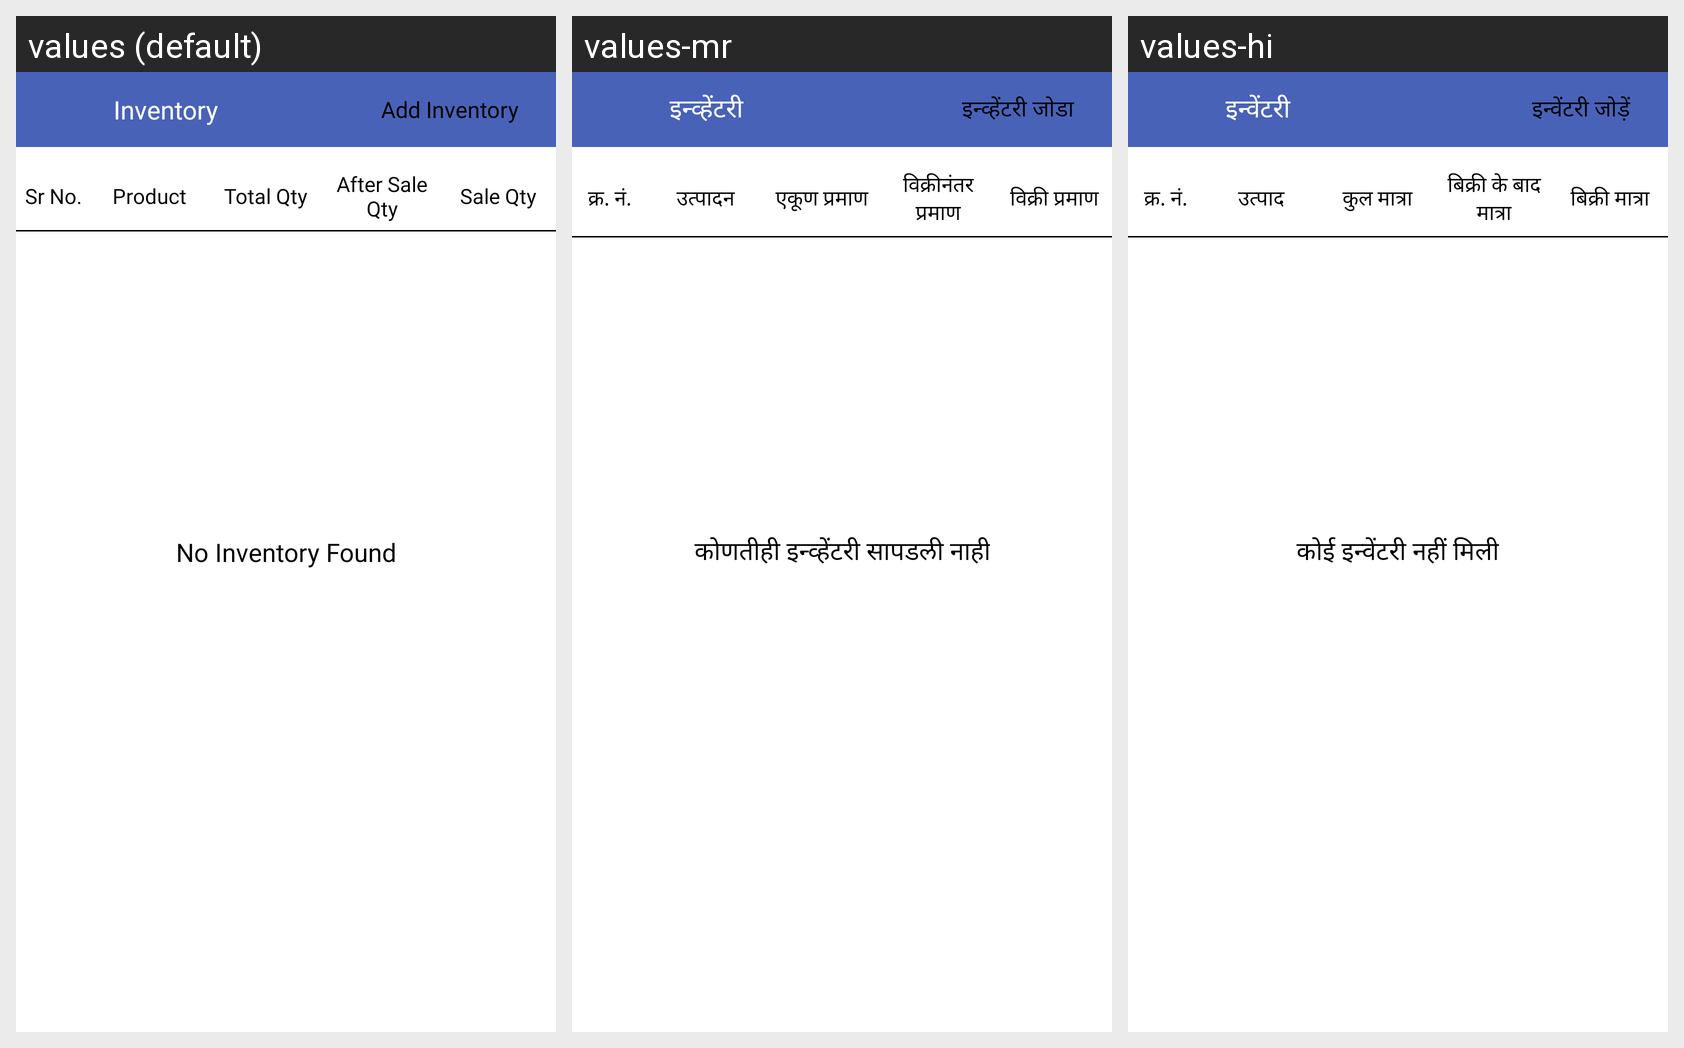

Here is an Android app screen in its default locale and in the app's own translations. Write out the translated-string differences for the strings that appear on this screen.
Android screen res/layout/fragment_inventory.xml rendered under 3 locales, left to right: values (default), values-mr, values-hi. Device: Nexus 5 (rendered at 1080×1920; each locale shown at half size, 540×960, under a caption strip naming it); theme AppTheme.
Strings drawn on this screen, with the default value and each locale's value (text and hints the layout hard-codes, and strings that could not be matched under every locale, appear in the picture but are not listed):

ui_inventory
  values: Inventory
  values-mr: इन्व्हेंटरी
  values-hi: इन्वेंटरी

ui_add_inventory
  values: Add Inventory
  values-mr: इन्व्हेंटरी जोडा
  values-hi: इन्वेंटरी जोड़ें

ui_sr_no_2
  values: Sr No.
  values-mr: क्र. नं.
  values-hi: क्र. नं.

ui_product_2
  values: Product
  values-mr: उत्पादन
  values-hi: उत्पाद

ui_total_qty
  values: Total Qty
  values-mr: एकूण प्रमाण
  values-hi: कुल मात्रा

ui_after_sale_qty
  values: After Sale Qty
  values-mr: विक्रीनंतर प्रमाण
  values-hi: बिक्री के बाद मात्रा

ui_sale_qty
  values: Sale Qty
  values-mr: विक्री प्रमाण
  values-hi: बिक्री मात्रा

ui_no_inventory_found
  values: No Inventory Found
  values-mr: कोणतीही इन्व्हेंटरी सापडली नाही
  values-hi: कोई इन्वेंटरी नहीं मिली
